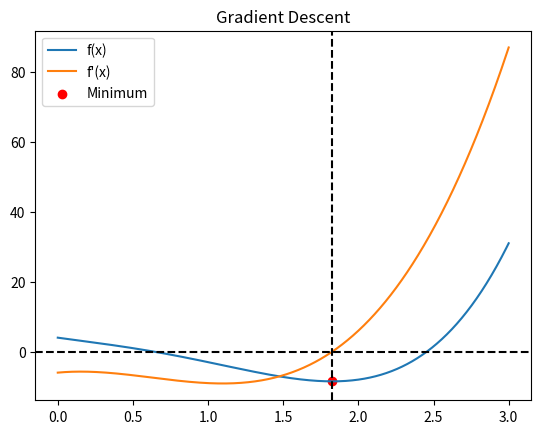

Python code for this plot:
import numpy as np
import matplotlib.pyplot as plt

def f(x):
    """The function to approximate"""
    return 2 * x**4 - 5 * x**3 + 2 * x**2 - 6 * x + 4


def f_derivative(x):
    """The derivative of the function to approximate"""
    return 8 * x**3 - 15 * x**2 + 4 * x - 6


def gradient_descent(lr, epochs):
    """Gradient descent algorithm"""
    # Start at x=0
    x = 0

    # Iteratively apply the gradient descent update rule
    for _ in range(epochs):
        # Compute the derivative
        derivative = f_derivative(x)

        # Update x
        x -= lr * derivative

    return x


if __name__ == "__main__":
    # Hyperparameters
    learning_rate = 0.0025
    epochs = 1000

    res = gradient_descent(learning_rate, epochs)

    print("The local minimum occurs at {:.4f}".format(res))

    # Plot f(x) and the derivative
    x = np.linspace(0, 3, 1000)
    plt.plot(x, f(x), label="f(x)")
    plt.plot(x, f_derivative(x), label="f'(x)")
    plt.scatter(res, f(res), color='red', marker='o', label="Minimum")
    plt.title("Gradient Descent")
    # Plot y = 0 line
    plt.axhline(y=0, color='black', linestyle='--')
    # Plot res as a vertical line
    plt.axvline(x=res, color='black', linestyle='--')
    plt.legend()
    plt.show()

